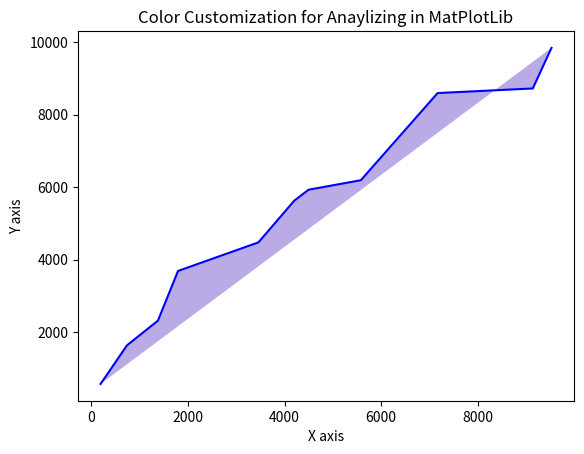

Write the Python code that produced this figure.
# Date 17-06-2021

import matplotlib.pyplot as plt

x = [196, 743, 1382, 1798, 3460, 4204, 4500, 5578, 7166, 9135, 9521]
y = [578, 1642, 2322, 3691, 4478, 5631, 5931, 6191, 8593, 8720, 9837]


plt.plot(x, y, label='First Plot', color='b')
plt.xlabel('X axis')
plt.ylabel('Y axis')
plt.title('Color Customization for Anaylizing in MatPlotLib')

plt.fill(x, y, "#BAAAE6")

plt.show()
